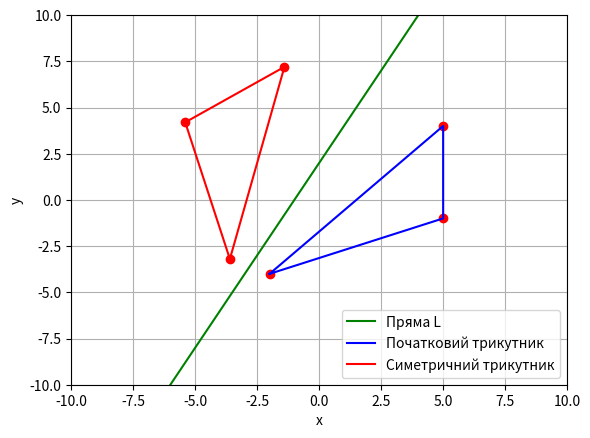

Recreate this plot in Python.
import matplotlib.pyplot as plt
import numpy as np
import sympy as sym

A = (-2, -4)
B = (5, 4)
C = (5, -1)
L = (2, -1, 2)  # (a, b, c) - рівняння прямої L: ax + by + c = 0
fig, ax = plt.subplots()
ax.set_xlim(-10, 10)  
ax.set_ylim(-10, 10)
# Побудова прямої L
x = np.linspace(-10, 10, 100)
y = (-L[2] - L[0] * x) / L[1]
ax.plot(x, y, 'g-', label='Пряма L')

def reflect_point(point,line):
    a, b, c = line
    x0, y0 = point    
    denominator = a**2 + b**2    
    symmetric_x = x0 - 2 * (a * x0 + b * y0 + c) * a / denominator
    symmetric_y = y0 - 2 * (a * x0 + b * y0 + c) * b / denominator
    
    return symmetric_x, symmetric_y

plt.grid(True)

ax.plot(A[0], A[1], 'ro')
plt.pause(2) 
ax.plot(B[0], B[1], 'ro')
plt.pause(2) 
ax.plot(C[0], C[1], 'ro')
plt.pause(2) 
ax.plot([A[0], B[0], C[0], A[0]], [A[1], B[1], C[1], A[1]], 'b-', label='Початковий трикутник')

plt.xlabel('x')
plt.ylabel('y')
plt.draw()
plt.pause(2)

A_reflected = reflect_point(A, L)
ax.plot(A_reflected[0], A_reflected[1], 'ro')
plt.pause(2) 
B_reflected = reflect_point(B, L)
ax.plot(B_reflected[0], B_reflected[1], 'ro')
plt.pause(2) 
C_reflected = reflect_point(C, L)
ax.plot(C_reflected[0], C_reflected[1], 'ro')
plt.pause(2) 
ax.plot([A_reflected[0], B_reflected[0], C_reflected[0], A_reflected[0]],
        [A_reflected[1], B_reflected[1], C_reflected[1], A_reflected[1]], 'r-', label='Симетричний трикутник')
plt.legend()
plt.draw()
plt.pause(2)  

plt.show()
